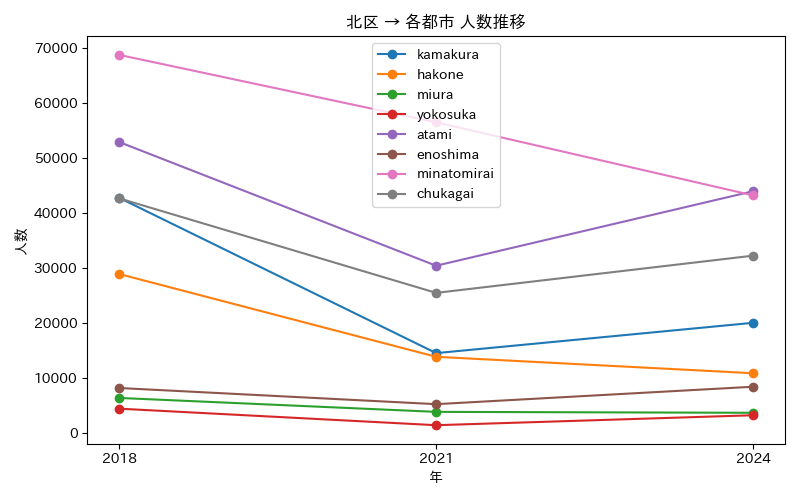

Values plotted in this chart, from the file beside it:
年, atami, chukagai, enoshima, hakone, kamakura, minatomirai, miura, yokosuka
2018, 52929, 42676, 8161, 28910, 42783, 68781, 6352, 4401
2021, 30409, 25470, 5219, 13838, 14506, 56498, 3818, 1390
2024, 43979, 32244, 8390, 10843, 20027, 43196, 3648, 3203
